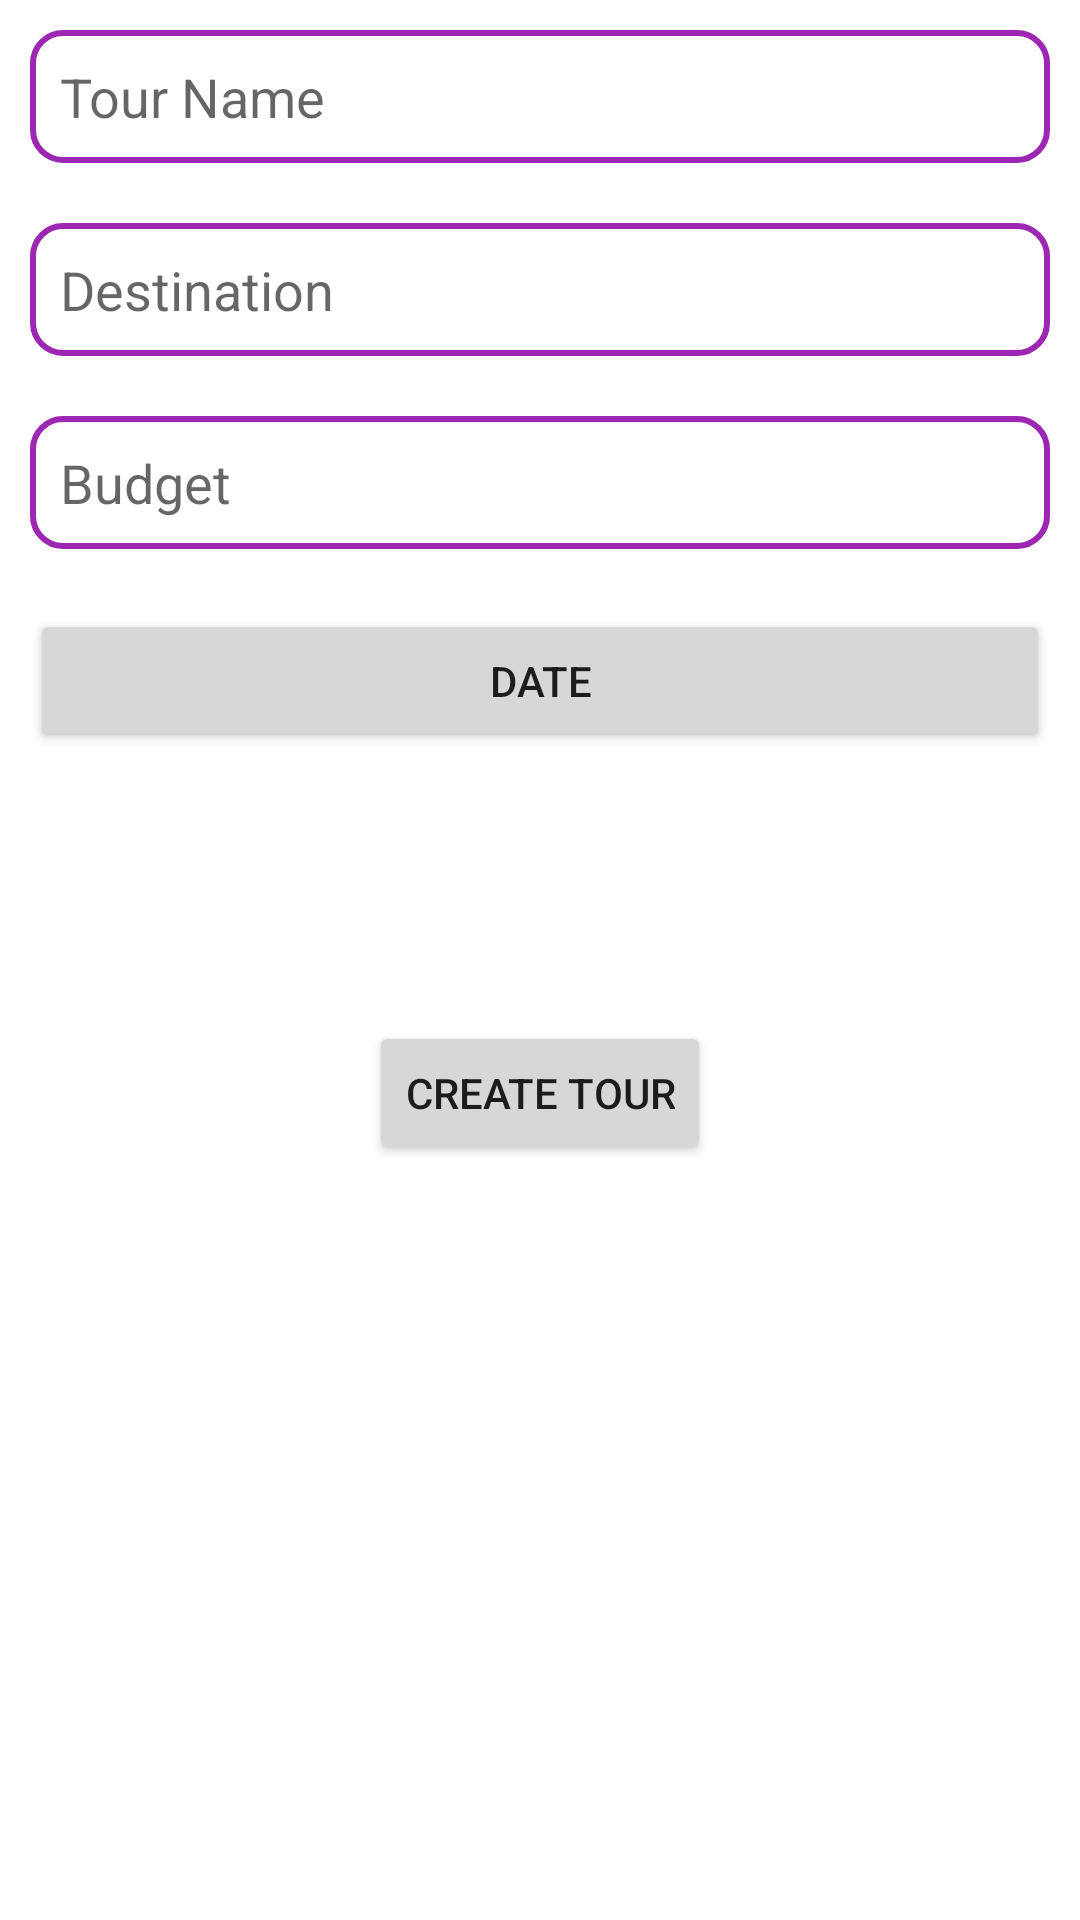

Android layout source for this screen:
<!-- AndroidManifest.xml: application theme Theme.TourMateFirebase -->
<!-- res/layout/fragment_new_tour.xml -->
<?xml version="1.0" encoding="utf-8"?>
<layout xmlns:android="http://schemas.android.com/apk/res/android"
    xmlns:tools="http://schemas.android.com/tools">


    <LinearLayout
        android:layout_width="match_parent"
        android:orientation="vertical"
        android:layout_height="wrap_content"
        android:layout_margin="5dp"
        tools:context=".NewTourFragment">

        <EditText
            android:background="@drawable/edit_txt_bg"
            android:padding="10dp"

            android:layout_width="match_parent"
            android:layout_height="wrap_content"
            android:id="@+id/input_Tourname"
            android:hint="Tour Name"

            android:layout_margin="10dp">

        </EditText>

        <EditText
            android:layout_width="match_parent"
            android:layout_height="wrap_content"
            android:id="@+id/input_destination"
            android:layout_margin="10dp"
            android:padding="10dp"
            android:background="@drawable/edit_txt_bg"
            android:hint="Destination">

        </EditText>

        <EditText
            android:layout_width="match_parent"
            android:layout_height="wrap_content"
            android:id="@+id/input_Budget"
            android:layout_margin="10dp"
            android:inputType="number"
            android:padding="10dp"
            android:background="@drawable/edit_txt_bg"
            android:hint="Budget">

        </EditText>

        <Button
            android:layout_width="match_parent"
            android:layout_height="wrap_content"
            android:text="Date"
           android:layout_margin="10dp"
            android:layout_toLeftOf="@+id/save_btn"
            android:id="@+id/input_date"></Button>




        <RelativeLayout
            android:layout_width="match_parent"
            android:layout_height="wrap_content"
            android:orientation="horizontal">


            <Button
                android:id="@+id/save_btn"
                android:layout_marginTop="159dp"
                style="@style/Widget.AppCompat.Button"
                android:layout_width="wrap_content"
                android:layout_height="wrap_content"
                android:layout_centerInParent="true"
                android:text="Create Tour"></Button>

        </RelativeLayout>


    </LinearLayout>
</layout>
<!-- resources referenced by this layout -->
<resources>
  <!-- drawable edit_txt_bg (drawable) -->
  <?xml version="1.0" encoding="utf-8" ?>
  <shape xmlns:android="http://schemas.android.com/apk/res/android"
      android:thickness="0dp"
      android:shape="rectangle">
  
      <stroke android:width="2dp"
          android:color="#9C27B0"/>
  
      <corners android:radius="10dp" />
  
      <gradient   android:startColor="#FFFFFF"
          android:endColor="#FFFFFF"
          android:type="linear"
          android:angle="270"/>
  </shape>
  <style name="Theme.TourMateFirebase" parent="Theme.MaterialComponents.DayNight.DarkActionBar">
          
          <item name="colorPrimary">@color/purple_500</item>
          <item name="colorPrimaryVariant">@color/purple_700</item>
  
          
          <item name="colorSecondary">@color/teal_200</item>
          <item name="colorSecondaryVariant">@color/teal_700</item>
          <item name="colorOnSecondary">@color/black</item>
          
          <item name="android:statusBarColor" tools:targetApi="l">?attr/colorPrimaryVariant</item>
          
      </style>
  <color name="purple_500">#FF6200EE</color>
  <color name="purple_700">#FF3700B3</color>
  <color name="teal_200">#FF03DAC5</color>
  <color name="teal_700">#FF018786</color>
  <color name="black">#FF000000</color>
</resources>
